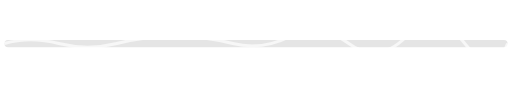
t = 0.00 s
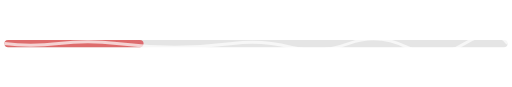
t = 0.38 s
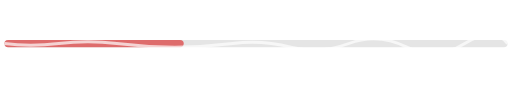
t = 0.63 s
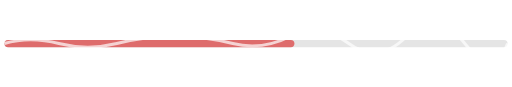
t = 1.00 s
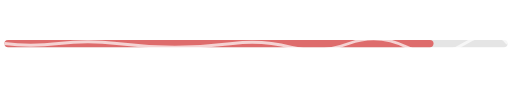
t = 1.38 s
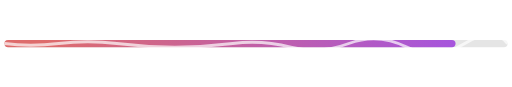
t = 1.63 s

The animated SVG that drew these frames (rendered in a browser with its animation timeline set to each time). Animation: 5 SMIL elements (animate=5); one cycle of 2.00 s, repeats indefinitely.

<svg width="352" height="60" viewBox="0 0 352 60" fill="none" xmlns="http://www.w3.org/2000/svg">
    <!-- Фон прогресс-бара -->
    <rect x="2.5" y="27.5" width="347" height="5" rx="2.5" fill="#E5E5E5"/>
    
    <!-- Анимированный прогресс -->
    <rect x="2.5" y="27.5" width="347" height="5" rx="2.5" fill="url(#paint0_linear_605_50)">
        <animate attributeName="width" values="0;100;200;300;347" dur="2s" repeatCount="indefinite" calcMode="spline" keySplines="0.4 0 0.2 1; 0.4 0 0.2 1; 0.4 0 0.2 1; 0.4 0 0.2 1"/>
    </rect>
    
    <!-- Бегущая волна поверх прогресса -->
    <path d="M2.5 30Q20 25 40 30T80 30T120 25T160 30T200 25T240 30T280 25T320 30T349.5 30" stroke="white" stroke-width="2" fill="none" stroke-opacity="0.7">
        <animate attributeName="d" 
                 values="M2.5 30Q20 25 40 30T80 30T120 25T160 30T200 25T240 30T280 25T320 30T349.5 30;
                         M2.5 30Q20 35 40 30T80 30T120 35T160 30T200 35T240 30T280 35T320 30T349.5 30;
                         M2.5 30Q20 25 40 30T80 30T120 25T160 30T200 25T240 30T280 25T320 30T349.5 30" 
                 dur="1s" repeatCount="indefinite"/>
        <animate attributeName="stroke-dashoffset" values="0;100" dur="2s" repeatCount="indefinite"/>
    </path>
    
    <defs>
        <linearGradient id="paint0_linear_605_50" x1="0" y1="30" x2="352" y2="30" gradientUnits="userSpaceOnUse">
            <stop stop-color="#DE6C6C"/>
            <stop offset="0.341385" stop-color="#C6629C"/>
            <stop offset="1" stop-color="#994FF8"/>
            <animate attributeName="x1" values="0;352" dur="1.5s" repeatCount="indefinite"/>
            <animate attributeName="x2" values="352;704" dur="1.5s" repeatCount="indefinite"/>
        </linearGradient>
    </defs>
</svg>
